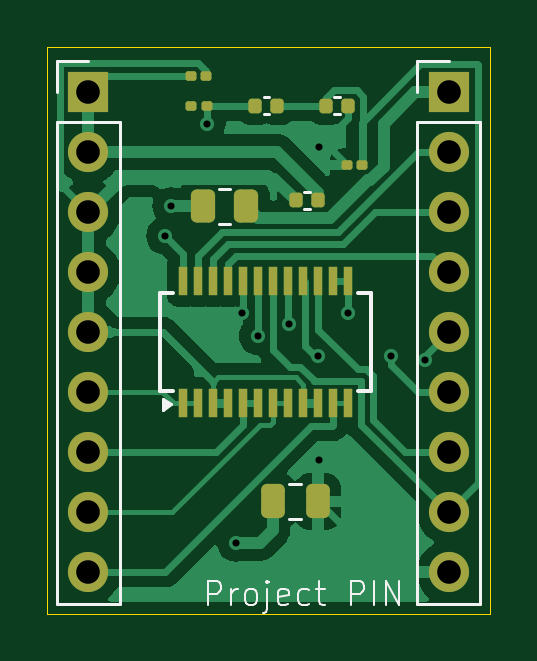
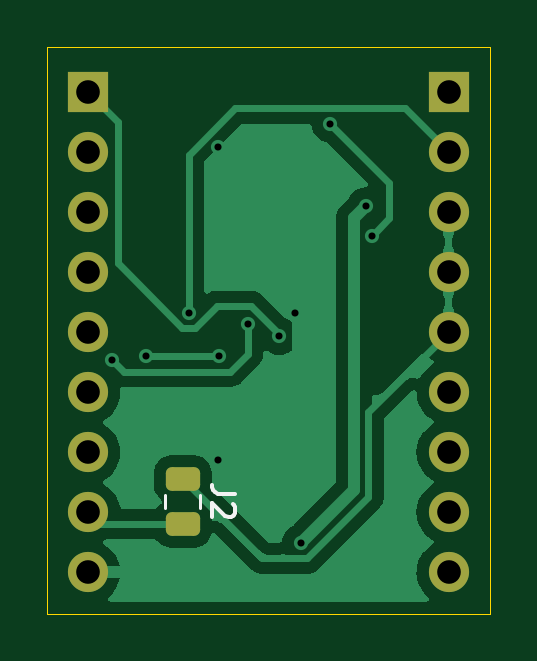
Circuit board: 11 layer files. Board 18.8 x 24.0 mm.
- bottom_copper: TB6211_ver2-B_Cu.gbr (20941 bytes)
- bottom_mask: TB6211_ver2-B_Mask.gbr (1791 bytes)
- paste: TB6211_ver2-B_Paste.gbr (1220 bytes)
- bottom_silk: TB6211_ver2-B_Silkscreen.gbr (1414 bytes)
- outline: TB6211_ver2-Edge_Cuts.gbr (653 bytes)
- top_copper: TB6211_ver2-F_Cu.gbr (33877 bytes)
- top_mask: TB6211_ver2-F_Mask.gbr (3365 bytes)
- paste: TB6211_ver2-F_Paste.gbr (2794 bytes)
- top_silk: TB6211_ver2-F_Silkscreen.gbr (6391 bytes)
- drill: TB6211_ver2-NPTH.drl (309 bytes)
- drill: TB6211_ver2-PTH.drl (912 bytes)

=== bottom_copper: TB6211_ver2-B_Cu.gbr (20941 bytes, source omitted) ===
=== bottom_mask: TB6211_ver2-B_Mask.gbr (1791 bytes, source withheld) ===
=== paste: TB6211_ver2-B_Paste.gbr (1220 bytes, source withheld) ===
=== bottom_silk: TB6211_ver2-B_Silkscreen.gbr ===
%TF.GenerationSoftware,KiCad,Pcbnew,8.0.2-8.0.2-0~ubuntu22.04.1*%
%TF.CreationDate,2024-06-02T15:46:05+09:00*%
%TF.ProjectId,TB6211_ver2,54423632-3131-45f7-9665-72322e6b6963,rev?*%
%TF.SameCoordinates,Original*%
%TF.FileFunction,Legend,Bot*%
%TF.FilePolarity,Positive*%
%FSLAX46Y46*%
G04 Gerber Fmt 4.6, Leading zero omitted, Abs format (unit mm)*
G04 Created by KiCad (PCBNEW 8.0.2-8.0.2-0~ubuntu22.04.1) date 2024-06-02 15:46:05*
%MOMM*%
%LPD*%
G01*
G04 APERTURE LIST*
%ADD10C,0.150000*%
%ADD11C,0.120000*%
G04 APERTURE END LIST*
D10*
X130524819Y-89916666D02*
X131239104Y-89916666D01*
X131239104Y-89916666D02*
X131381961Y-89869047D01*
X131381961Y-89869047D02*
X131477200Y-89773809D01*
X131477200Y-89773809D02*
X131524819Y-89630952D01*
X131524819Y-89630952D02*
X131524819Y-89535714D01*
X130620057Y-90345238D02*
X130572438Y-90392857D01*
X130572438Y-90392857D02*
X130524819Y-90488095D01*
X130524819Y-90488095D02*
X130524819Y-90726190D01*
X130524819Y-90726190D02*
X130572438Y-90821428D01*
X130572438Y-90821428D02*
X130620057Y-90869047D01*
X130620057Y-90869047D02*
X130715295Y-90916666D01*
X130715295Y-90916666D02*
X130810533Y-90916666D01*
X130810533Y-90916666D02*
X130953390Y-90869047D01*
X130953390Y-90869047D02*
X131524819Y-90297619D01*
X131524819Y-90297619D02*
X131524819Y-90916666D01*
D11*
%TO.C,J2*%
X133485000Y-90511252D02*
X133485000Y-89988748D01*
X132015000Y-90511252D02*
X132015000Y-89988748D01*
%TD*%
M02*

=== outline: TB6211_ver2-Edge_Cuts.gbr ===
%TF.GenerationSoftware,KiCad,Pcbnew,8.0.2-8.0.2-0~ubuntu22.04.1*%
%TF.CreationDate,2024-06-02T15:46:05+09:00*%
%TF.ProjectId,TB6211_ver2,54423632-3131-45f7-9665-72322e6b6963,rev?*%
%TF.SameCoordinates,Original*%
%TF.FileFunction,Profile,NP*%
%FSLAX46Y46*%
G04 Gerber Fmt 4.6, Leading zero omitted, Abs format (unit mm)*
G04 Created by KiCad (PCBNEW 8.0.2-8.0.2-0~ubuntu22.04.1) date 2024-06-02 15:46:05*
%MOMM*%
%LPD*%
G01*
G04 APERTURE LIST*
%TA.AperFunction,Profile*%
%ADD10C,0.050000*%
%TD*%
G04 APERTURE END LIST*
D10*
X119750000Y-71000000D02*
X138500000Y-71000000D01*
X138500000Y-95000000D01*
X119750000Y-95000000D01*
X119750000Y-71000000D01*
M02*

=== top_copper: TB6211_ver2-F_Cu.gbr (33877 bytes, source omitted) ===
=== top_mask: TB6211_ver2-F_Mask.gbr (3365 bytes, source withheld) ===
=== paste: TB6211_ver2-F_Paste.gbr (2794 bytes, source withheld) ===
=== top_silk: TB6211_ver2-F_Silkscreen.gbr ===
%TF.GenerationSoftware,KiCad,Pcbnew,8.0.2-8.0.2-0~ubuntu22.04.1*%
%TF.CreationDate,2024-06-02T15:46:05+09:00*%
%TF.ProjectId,TB6211_ver2,54423632-3131-45f7-9665-72322e6b6963,rev?*%
%TF.SameCoordinates,Original*%
%TF.FileFunction,Legend,Top*%
%TF.FilePolarity,Positive*%
%FSLAX46Y46*%
G04 Gerber Fmt 4.6, Leading zero omitted, Abs format (unit mm)*
G04 Created by KiCad (PCBNEW 8.0.2-8.0.2-0~ubuntu22.04.1) date 2024-06-02 15:46:05*
%MOMM*%
%LPD*%
G01*
G04 APERTURE LIST*
%ADD10C,0.100000*%
%ADD11C,0.120000*%
%ADD12C,0.150000*%
G04 APERTURE END LIST*
D10*
X126553884Y-94622419D02*
X126553884Y-93622419D01*
X126553884Y-93622419D02*
X126934836Y-93622419D01*
X126934836Y-93622419D02*
X127030074Y-93670038D01*
X127030074Y-93670038D02*
X127077693Y-93717657D01*
X127077693Y-93717657D02*
X127125312Y-93812895D01*
X127125312Y-93812895D02*
X127125312Y-93955752D01*
X127125312Y-93955752D02*
X127077693Y-94050990D01*
X127077693Y-94050990D02*
X127030074Y-94098609D01*
X127030074Y-94098609D02*
X126934836Y-94146228D01*
X126934836Y-94146228D02*
X126553884Y-94146228D01*
X127553884Y-94622419D02*
X127553884Y-93955752D01*
X127553884Y-94146228D02*
X127601503Y-94050990D01*
X127601503Y-94050990D02*
X127649122Y-94003371D01*
X127649122Y-94003371D02*
X127744360Y-93955752D01*
X127744360Y-93955752D02*
X127839598Y-93955752D01*
X128315789Y-94622419D02*
X128220551Y-94574800D01*
X128220551Y-94574800D02*
X128172932Y-94527180D01*
X128172932Y-94527180D02*
X128125313Y-94431942D01*
X128125313Y-94431942D02*
X128125313Y-94146228D01*
X128125313Y-94146228D02*
X128172932Y-94050990D01*
X128172932Y-94050990D02*
X128220551Y-94003371D01*
X128220551Y-94003371D02*
X128315789Y-93955752D01*
X128315789Y-93955752D02*
X128458646Y-93955752D01*
X128458646Y-93955752D02*
X128553884Y-94003371D01*
X128553884Y-94003371D02*
X128601503Y-94050990D01*
X128601503Y-94050990D02*
X128649122Y-94146228D01*
X128649122Y-94146228D02*
X128649122Y-94431942D01*
X128649122Y-94431942D02*
X128601503Y-94527180D01*
X128601503Y-94527180D02*
X128553884Y-94574800D01*
X128553884Y-94574800D02*
X128458646Y-94622419D01*
X128458646Y-94622419D02*
X128315789Y-94622419D01*
X129077694Y-93955752D02*
X129077694Y-94812895D01*
X129077694Y-94812895D02*
X129030075Y-94908133D01*
X129030075Y-94908133D02*
X128934837Y-94955752D01*
X128934837Y-94955752D02*
X128887218Y-94955752D01*
X129077694Y-93622419D02*
X129030075Y-93670038D01*
X129030075Y-93670038D02*
X129077694Y-93717657D01*
X129077694Y-93717657D02*
X129125313Y-93670038D01*
X129125313Y-93670038D02*
X129077694Y-93622419D01*
X129077694Y-93622419D02*
X129077694Y-93717657D01*
X129934836Y-94574800D02*
X129839598Y-94622419D01*
X129839598Y-94622419D02*
X129649122Y-94622419D01*
X129649122Y-94622419D02*
X129553884Y-94574800D01*
X129553884Y-94574800D02*
X129506265Y-94479561D01*
X129506265Y-94479561D02*
X129506265Y-94098609D01*
X129506265Y-94098609D02*
X129553884Y-94003371D01*
X129553884Y-94003371D02*
X129649122Y-93955752D01*
X129649122Y-93955752D02*
X129839598Y-93955752D01*
X129839598Y-93955752D02*
X129934836Y-94003371D01*
X129934836Y-94003371D02*
X129982455Y-94098609D01*
X129982455Y-94098609D02*
X129982455Y-94193847D01*
X129982455Y-94193847D02*
X129506265Y-94289085D01*
X130839598Y-94574800D02*
X130744360Y-94622419D01*
X130744360Y-94622419D02*
X130553884Y-94622419D01*
X130553884Y-94622419D02*
X130458646Y-94574800D01*
X130458646Y-94574800D02*
X130411027Y-94527180D01*
X130411027Y-94527180D02*
X130363408Y-94431942D01*
X130363408Y-94431942D02*
X130363408Y-94146228D01*
X130363408Y-94146228D02*
X130411027Y-94050990D01*
X130411027Y-94050990D02*
X130458646Y-94003371D01*
X130458646Y-94003371D02*
X130553884Y-93955752D01*
X130553884Y-93955752D02*
X130744360Y-93955752D01*
X130744360Y-93955752D02*
X130839598Y-94003371D01*
X131125313Y-93955752D02*
X131506265Y-93955752D01*
X131268170Y-93622419D02*
X131268170Y-94479561D01*
X131268170Y-94479561D02*
X131315789Y-94574800D01*
X131315789Y-94574800D02*
X131411027Y-94622419D01*
X131411027Y-94622419D02*
X131506265Y-94622419D01*
X132601504Y-94622419D02*
X132601504Y-93622419D01*
X132601504Y-93622419D02*
X132982456Y-93622419D01*
X132982456Y-93622419D02*
X133077694Y-93670038D01*
X133077694Y-93670038D02*
X133125313Y-93717657D01*
X133125313Y-93717657D02*
X133172932Y-93812895D01*
X133172932Y-93812895D02*
X133172932Y-93955752D01*
X133172932Y-93955752D02*
X133125313Y-94050990D01*
X133125313Y-94050990D02*
X133077694Y-94098609D01*
X133077694Y-94098609D02*
X132982456Y-94146228D01*
X132982456Y-94146228D02*
X132601504Y-94146228D01*
X133601504Y-94622419D02*
X133601504Y-93622419D01*
X134077694Y-94622419D02*
X134077694Y-93622419D01*
X134077694Y-93622419D02*
X134649122Y-94622419D01*
X134649122Y-94622419D02*
X134649122Y-93622419D01*
D11*
%TO.C,U1*%
X125000000Y-86137500D02*
X124670000Y-86377500D01*
X124670000Y-85897500D01*
X125000000Y-86137500D01*
G36*
X125000000Y-86137500D02*
G01*
X124670000Y-86377500D01*
X124670000Y-85897500D01*
X125000000Y-86137500D01*
G37*
D12*
X133475000Y-81425000D02*
X132917500Y-81425000D01*
X124525000Y-81425000D02*
X125082500Y-81425000D01*
X133475000Y-85575000D02*
X133475000Y-81425000D01*
X133475000Y-85575000D02*
X132917500Y-85575000D01*
X124525000Y-85575000D02*
X124525000Y-81425000D01*
X124525000Y-85575000D02*
X125082500Y-85575000D01*
D11*
%TO.C,R1*%
X127022936Y-77015000D02*
X127477064Y-77015000D01*
X127022936Y-78485000D02*
X127477064Y-78485000D01*
%TO.C,J1*%
X129988748Y-89515000D02*
X130511252Y-89515000D01*
X129988748Y-90985000D02*
X130511252Y-90985000D01*
%TO.C,Conn2*%
X135420000Y-71600000D02*
X136750000Y-71600000D01*
X135420000Y-72930000D02*
X135420000Y-71600000D01*
X135420000Y-74200000D02*
X135420000Y-94580000D01*
X135420000Y-74200000D02*
X138080000Y-74200000D01*
X135420000Y-94580000D02*
X138080000Y-94580000D01*
X138080000Y-74200000D02*
X138080000Y-94580000D01*
%TO.C,Conn1*%
X120170000Y-71590000D02*
X121500000Y-71590000D01*
X120170000Y-72920000D02*
X120170000Y-71590000D01*
X120170000Y-74190000D02*
X120170000Y-94570000D01*
X120170000Y-74190000D02*
X122830000Y-74190000D01*
X120170000Y-94570000D02*
X122830000Y-94570000D01*
X122830000Y-74190000D02*
X122830000Y-94570000D01*
%TO.C,C6*%
X130642164Y-77140000D02*
X130857836Y-77140000D01*
X130642164Y-77860000D02*
X130857836Y-77860000D01*
%TO.C,C4*%
X131912164Y-73140000D02*
X132127836Y-73140000D01*
X131912164Y-73860000D02*
X132127836Y-73860000D01*
%TO.C,C2*%
X128912164Y-73140000D02*
X129127836Y-73140000D01*
X128912164Y-73860000D02*
X129127836Y-73860000D01*
%TD*%
M02*

=== drill: TB6211_ver2-NPTH.drl ===
M48
; DRILL file {KiCad 8.0.2-8.0.2-0~ubuntu22.04.1} date 2024-06-02T15:46:10+0900
; FORMAT={-:-/ absolute / inch / decimal}
; #@! TF.CreationDate,2024-06-02T15:46:10+09:00
; #@! TF.GenerationSoftware,Kicad,Pcbnew,8.0.2-8.0.2-0~ubuntu22.04.1
; #@! TF.FileFunction,NonPlated,1,2,NPTH
FMAT,2
INCH
%
G90
G05
M30

=== drill: TB6211_ver2-PTH.drl ===
M48
; DRILL file {KiCad 8.0.2-8.0.2-0~ubuntu22.04.1} date 2024-06-02T15:46:10+0900
; FORMAT={-:-/ absolute / inch / decimal}
; #@! TF.CreationDate,2024-06-02T15:46:10+09:00
; #@! TF.GenerationSoftware,Kicad,Pcbnew,8.0.2-8.0.2-0~ubuntu22.04.1
; #@! TF.FileFunction,Plated,1,2,PTH
FMAT,2
INCH
; #@! TA.AperFunction,Plated,PTH,ViaDrill
T1C0.0118
; #@! TA.AperFunction,Plated,PTH,ComponentDrill
T2C0.0394
%
G90
G05
T1
X4.9114Y-3.1102
X4.9213Y-3.061
X4.9803Y-2.9232
X5.0295Y-3.622
X5.0394Y-3.2382
X5.0656Y-3.2776
X5.1181Y-3.2579
X5.1654Y-3.311
X5.1673Y-2.9626
X5.1673Y-3.4843
X5.2165Y-3.2382
X5.287Y-3.311
X5.3445Y-3.3169
T2
X4.7835Y-2.8709
X4.7835Y-2.9709
X4.7835Y-3.0709
X4.7835Y-3.1709
X4.7835Y-3.2709
X4.7835Y-3.3709
X4.7835Y-3.4709
X4.7835Y-3.5709
X4.7835Y-3.6709
X5.3839Y-2.8713
X5.3839Y-2.9713
X5.3839Y-3.0713
X5.3839Y-3.1713
X5.3839Y-3.2713
X5.3839Y-3.3713
X5.3839Y-3.4713
X5.3839Y-3.5713
X5.3839Y-3.6713
M30

